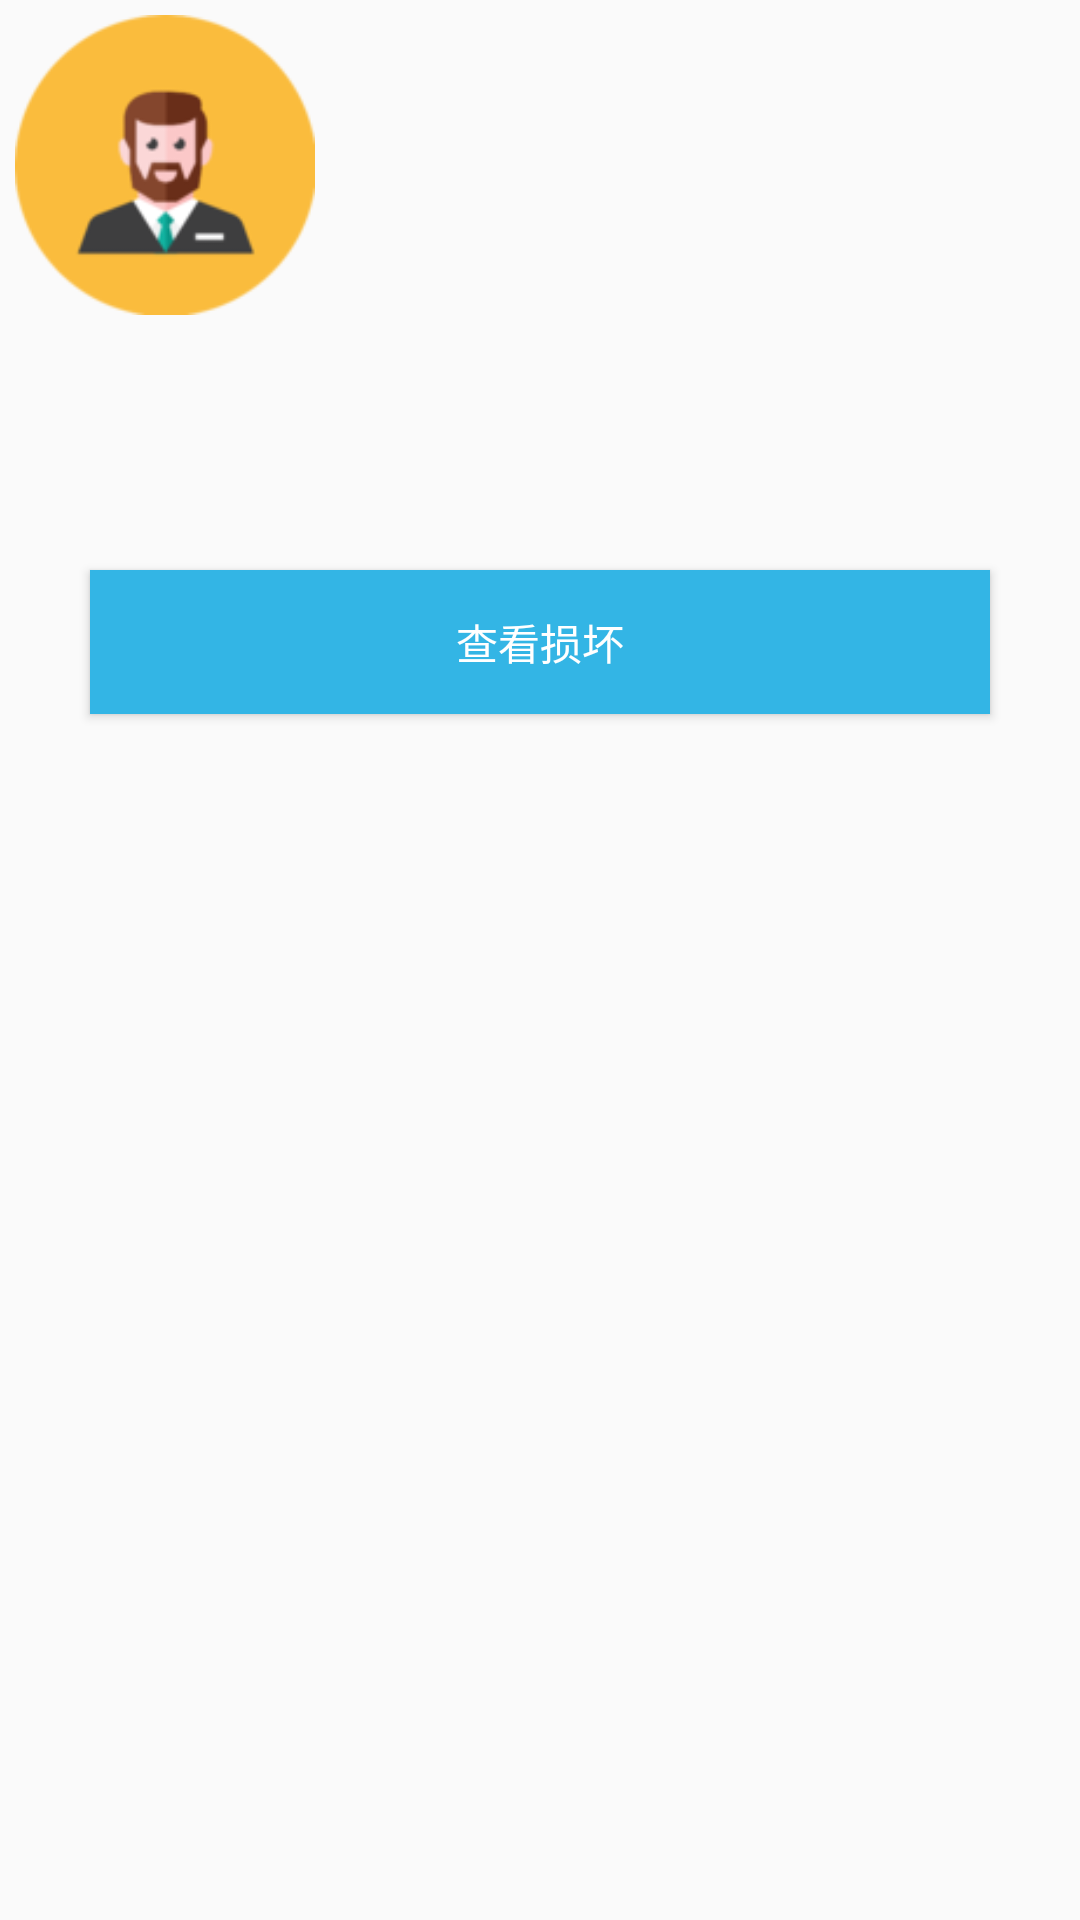

The Android layout XML behind this screen, and the referenced resources:
<!-- AndroidManifest.xml: application theme AppTheme -->
<!-- res/layout/fragment_manager_account.xml -->
<RelativeLayout
    xmlns:android="http://schemas.android.com/apk/res/android"
    xmlns:tools="http://schemas.android.com/tools"
    android:layout_width="match_parent"
    android:layout_height="match_parent"
    tools:context="com.mottc.patrol.manager.ManagerAccountFragment">

    <ImageView
        android:id="@+id/avatar"
        android:layout_width="100dp"
        android:layout_height="100dp"
        android:layout_margin="5dp"
        android:scaleType="fitXY"
        android:src="@drawable/boss"/>

    <TextView
        android:id="@+id/username"
        android:layout_toRightOf="@id/avatar"
        android:layout_width="match_parent"
        android:layout_height="90dp"
        android:gravity="bottom"
        android:paddingLeft="20dp"/>

    <Button
        android:id="@+id/damage_bt"
        android:layout_width="300dp"
        android:layout_height="wrap_content"
        android:layout_below="@id/username"
        android:layout_centerHorizontal="true"
        android:layout_marginTop="100dp"
        android:background="@color/colorPrimary"
        android:text="查看损坏"
        android:textColor="@android:color/white"/>




</RelativeLayout>
<!-- resources referenced by this layout -->
<resources>
  <color name="colorPrimary">@android:color/holo_blue_light</color>
  <!-- drawable boss: png bitmap (drawable, 7809 bytes) -->
  <style name="AppTheme" parent="Theme.AppCompat.Light.DarkActionBar">
          
          <item name="colorPrimary">@color/colorPrimary</item>
          <item name="colorPrimaryDark">@color/colorPrimaryDark</item>
          <item name="colorAccent">@color/colorAccent</item>
      </style>
  <color name="colorPrimaryDark">@android:color/holo_blue_light</color>
  <color name="colorAccent">#FF4081</color>
</resources>
